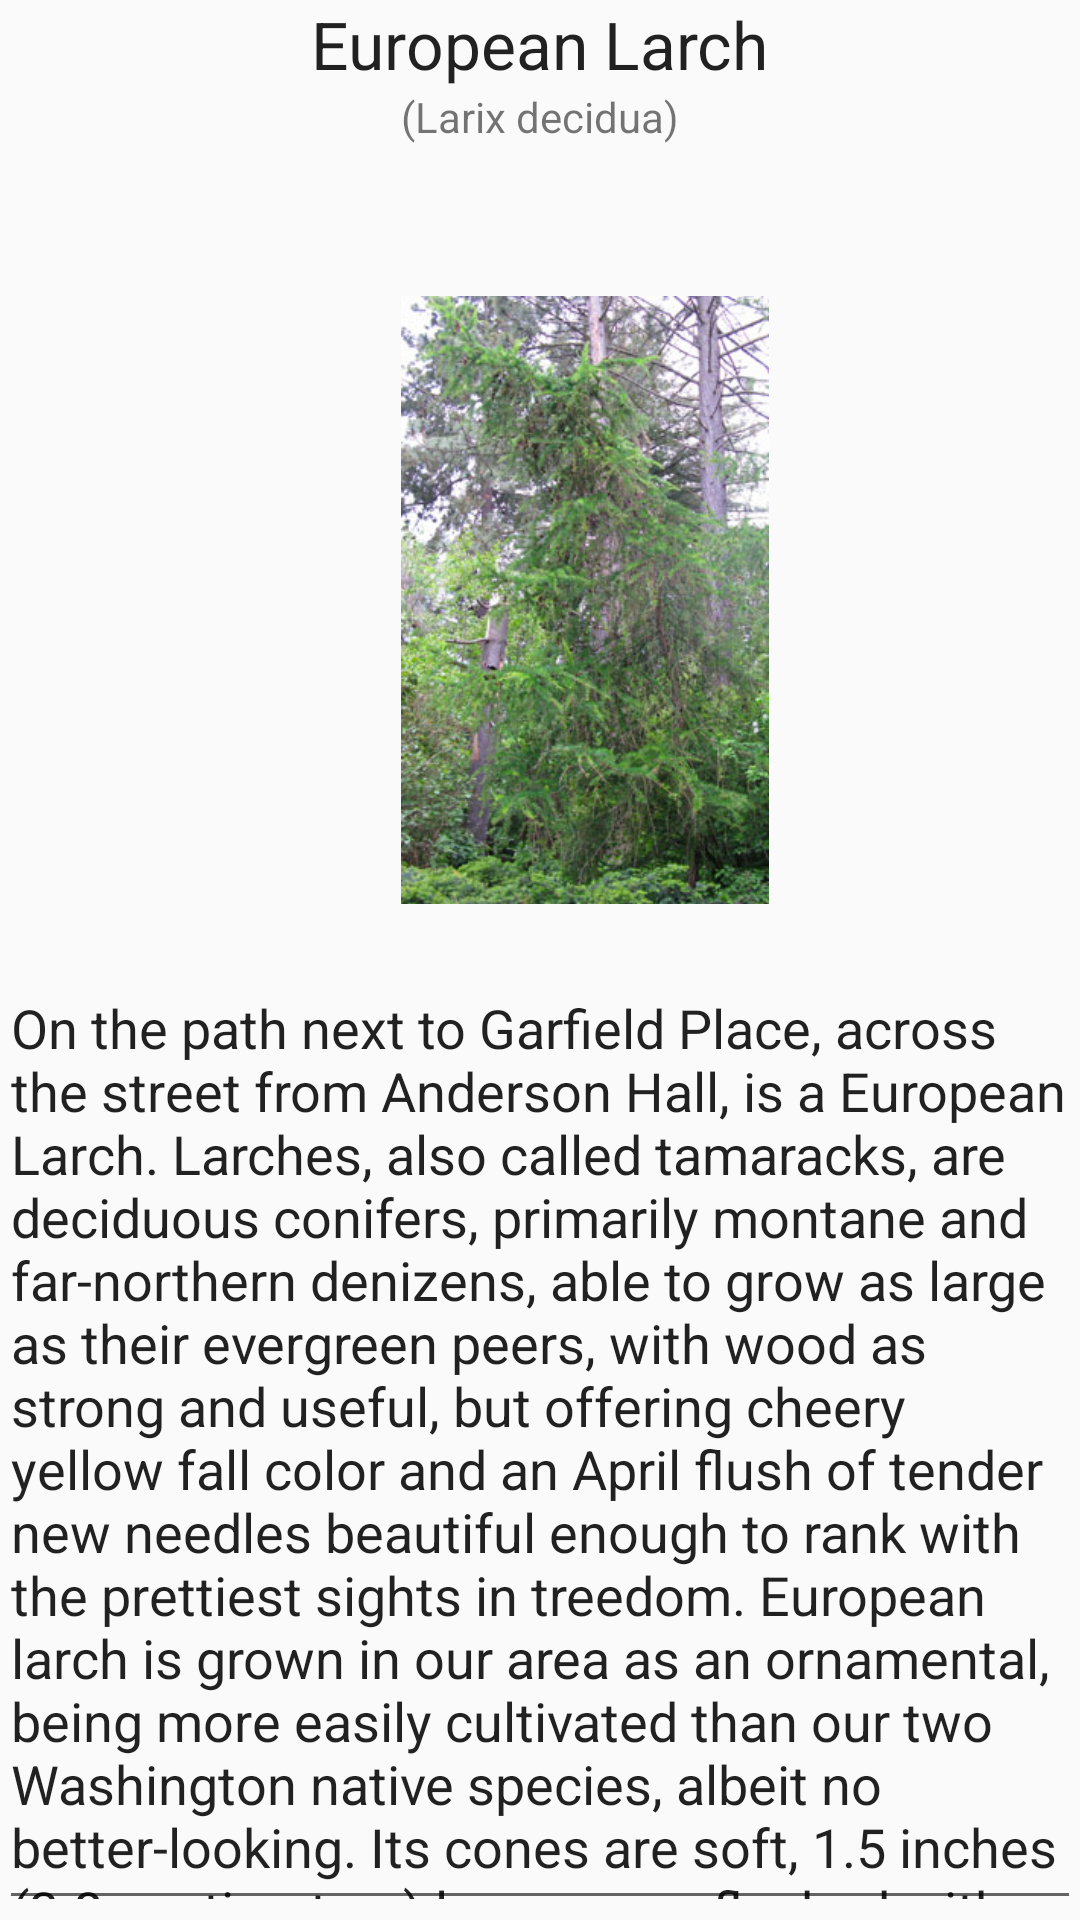

Here is an Android app screen rendered from its layout file. Give the layout XML and the strings, colors and styles it references.
<!-- AndroidManifest.xml: application theme AppTheme -->
<!-- res/layout/activity_european_larch.xml -->
<?xml version="1.0" encoding="utf-8"?>
<RelativeLayout xmlns:android="http://schemas.android.com/apk/res/android"
    xmlns:tools="http://schemas.android.com/tools"
    android:layout_width="match_parent"
    android:layout_height="match_parent"
    android:paddingBottom="@dimen/activity_vertical_margin"
    android:paddingLeft="@dimen/activity_horizontal_margin"
    android:paddingRight="@dimen/activity_horizontal_margin"
    android:paddingTop="@dimen/activity_vertical_margin"
    tools:context="com.example.bluefox.listtest1.EuropeanLarchActivity">

    <TextView
        android:layout_width="wrap_content"
        android:layout_height="wrap_content"
        android:textAppearance="?android:attr/textAppearanceLarge"
        android:text="European Larch"
        android:id="@+id/textView7"
        android:layout_alignParentTop="true"
        android:layout_centerHorizontal="true" />

    <TextView
        android:layout_width="wrap_content"
        android:layout_height="wrap_content"
        android:textAppearance="?android:attr/textAppearanceSmall"
        android:text="(Larix decidua)"
        android:id="@+id/textView8"
        android:layout_below="@+id/textView7"
        android:layout_centerHorizontal="true" />

    <ImageView
        android:layout_width="wrap_content"
        android:layout_height="wrap_content"
        android:id="@+id/imageView3"
        android:src="@drawable/europeanlarch"
        android:layout_alignRight="@+id/textView7"
        android:layout_alignEnd="@+id/textView7"
        android:layout_alignLeft="@+id/textView8"
        android:layout_alignStart="@+id/textView8" />

    <EditText
        android:layout_width="wrap_content"
        android:layout_height="wrap_content"
        android:id="@+id/editText3"
        android:text="On the path next to Garfield Place, across the street from Anderson Hall, is a European Larch. Larches, also called tamaracks, are deciduous conifers, primarily montane and far-northern denizens, able to grow as large as their evergreen peers, with wood as strong and useful, but offering cheery yellow fall color and an April flush of tender new needles beautiful enough to rank with the prettiest sights in treedom. European larch is grown in our area as an ornamental, being more easily cultivated than our two Washington native species, albeit no better-looking. Its cones are soft, 1.5 inches (3.8 centimeters) long, green flushed with red when immature, brown and opening when mature to release seeds, and turn black and remain on the tree for many years past maturity. "
        android:layout_below="@+id/textView8"
        android:layout_alignParentRight="true"
        android:layout_alignParentEnd="true"
        android:layout_marginTop="272dp" />
</RelativeLayout>
<!-- resources referenced by this layout -->
<resources>
  <!-- drawable europeanlarch: jpg bitmap (drawable, 78532 bytes) -->
  <style name="AppTheme" parent="Theme.AppCompat.Light.DarkActionBar">
          
          <item name="colorPrimary">@color/colorPrimary</item>
          <item name="colorPrimaryDark">@color/colorPrimaryDark</item>
          <item name="colorAccent">@color/colorAccent</item>
      </style>
  <color name="colorPrimary">#4b2e83</color>
  <color name="colorPrimaryDark">#303F9F</color>
  <color name="colorAccent">#FF4081</color>
</resources>
